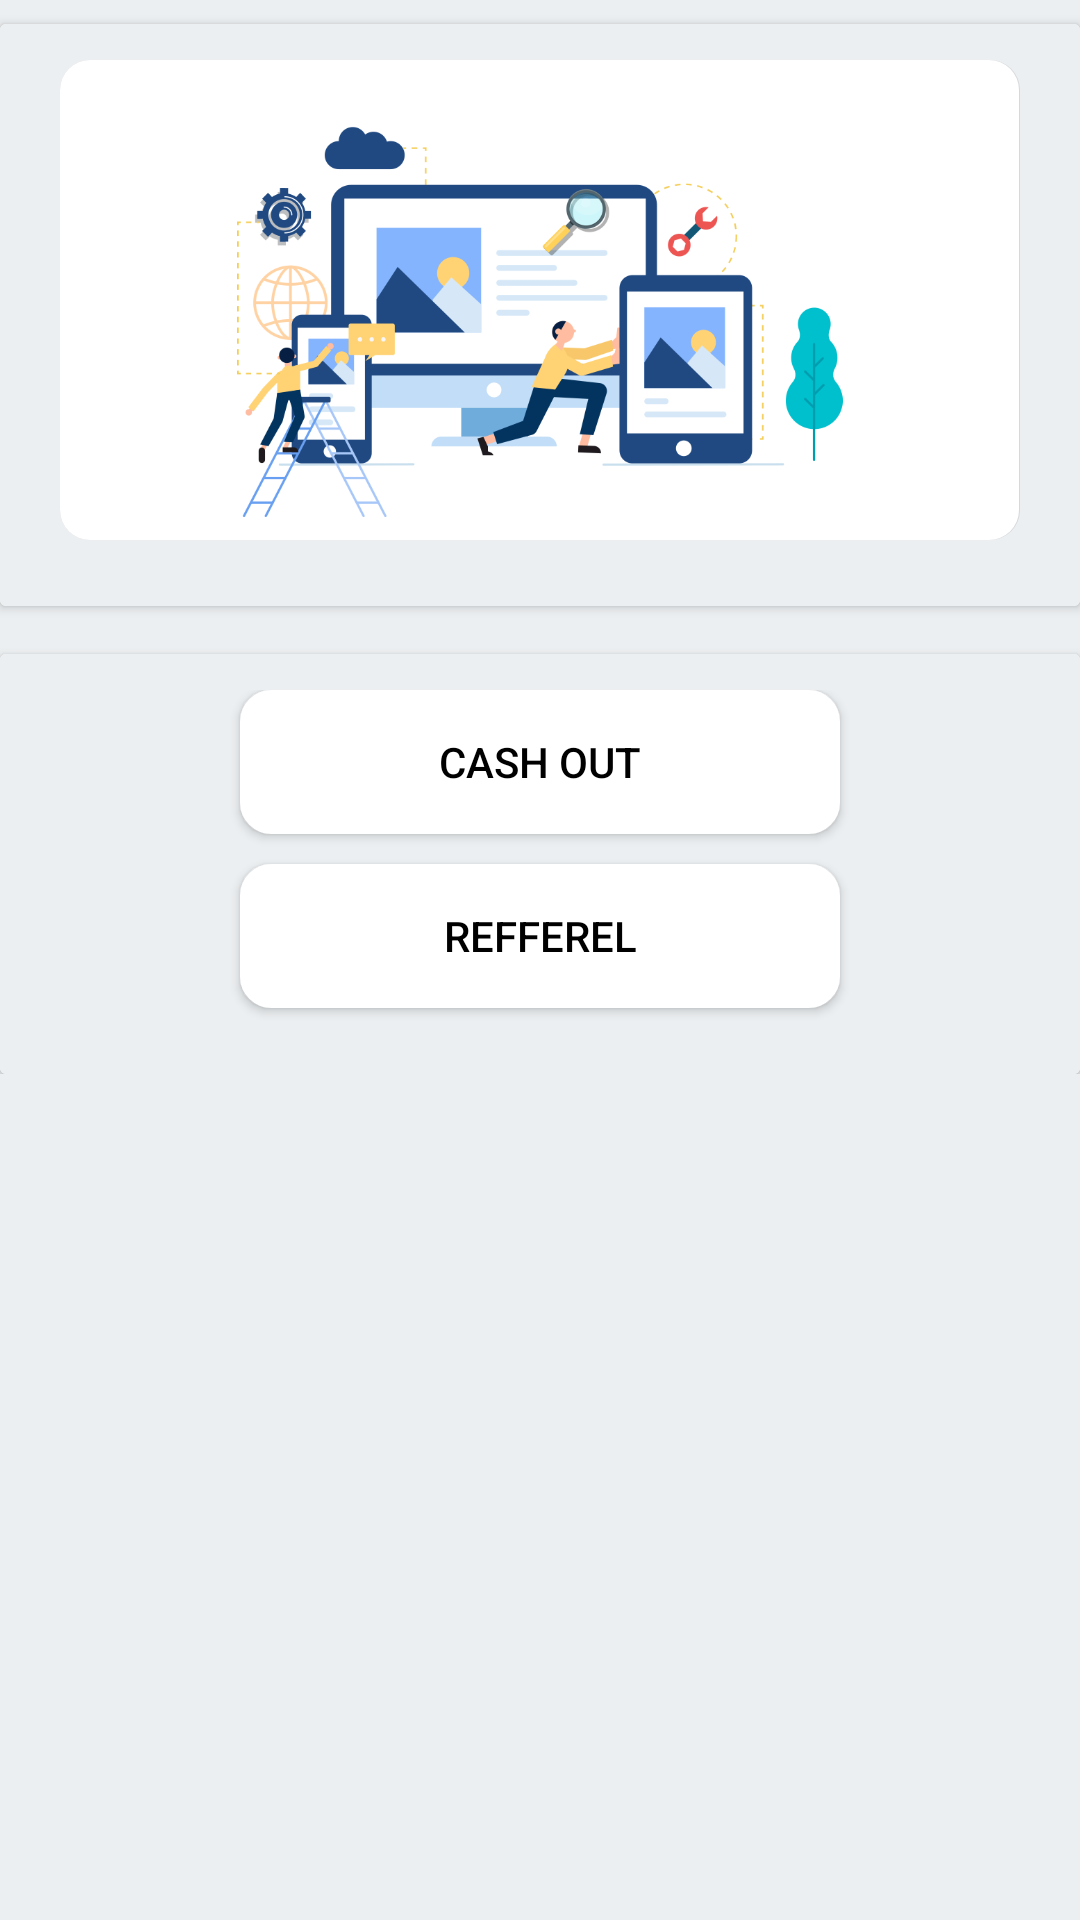

Layout XML and referenced resources for this Android screen:
<!-- AndroidManifest.xml: application theme Theme.Dekhai -->
<!-- res/layout/payment_history_activity.xml -->
<?xml version="1.0" encoding="utf-8"?>
<ScrollView xmlns:android="http://schemas.android.com/apk/res/android"
    xmlns:app="http://schemas.android.com/apk/res-auto"
    xmlns:tools="http://schemas.android.com/tools"
    android:layout_width="match_parent"
    android:layout_height="match_parent"
    tools:context=".screen.payment_history"
    android:background="@color/materialBackground">

    <androidx.constraintlayout.widget.ConstraintLayout
        android:layout_width="match_parent"
        android:layout_height="wrap_content"
        android:paddingBottom="20dp"
        android:background="@color/materialBackground">



        <androidx.cardview.widget.CardView
            android:id="@+id/cardView1"
            android:layout_width="match_parent"
            android:layout_height="wrap_content"
            android:layout_marginTop="8dp"
            android:elevation="18dp"
            app:layout_constraintEnd_toEndOf="parent"
            app:layout_constraintStart_toStartOf="parent"
            app:layout_constraintTop_toTopOf="parent"
            android:background="@color/materialBackground">

            <GridLayout
                android:layout_width="match_parent"
                android:layout_height="wrap_content"
                android:columnCount="1"
                android:paddingStart="10dp"
                android:paddingEnd="10dp"
                android:paddingTop="12dp"
                android:paddingBottom="12dp"
                android:background="@color/materialBackground">

                <androidx.constraintlayout.widget.ConstraintLayout
                    android:id="@+id/banner"
                    android:layout_width="0dp"
                    android:layout_height="wrap_content"
                    android:layout_columnWeight=".25"
                    android:background="@drawable/new_background2"
                    android:layout_marginLeft="10dp"
                    android:layout_marginRight="10dp"
                    android:layout_marginBottom="10dp">


                    <ImageView
                        android:id="@+id/image7"
                        android:layout_width="match_parent"
                        android:layout_height="150dp"
                        android:layout_marginTop="10dp"
                        app:layout_constraintEnd_toEndOf="parent"
                        app:layout_constraintStart_toStartOf="parent"
                        app:layout_constraintTop_toTopOf="parent"
                        app:srcCompat="@drawable/banner_img" />



                </androidx.constraintlayout.widget.ConstraintLayout>

            </GridLayout>
        </androidx.cardview.widget.CardView>

        <androidx.cardview.widget.CardView
            android:id="@+id/cardView2"
            android:layout_width="match_parent"
            android:layout_height="wrap_content"
            android:layout_marginTop="16dp"
            android:layout_marginBottom="16dp"
            android:elevation="5dp"
            app:layout_constraintEnd_toEndOf="parent"
            app:layout_constraintStart_toStartOf="parent"
            app:layout_constraintTop_toBottomOf="@+id/cardView1"
            android:background="@color/materialBackground">

            <GridLayout
                android:layout_width="match_parent"
                android:layout_height="wrap_content"
                android:columnCount="1"
                android:paddingStart="10dp"
                android:paddingTop="12dp"
                android:paddingEnd="10dp"
                android:paddingBottom="12dp"
                android:background="@color/materialBackground">

                <Button
                    android:id="@+id/btnCashOut"
                    android:layout_height="wrap_content"
                    android:layout_width="200dp"
                    android:layout_columnWeight=".25"
                    android:layout_marginLeft="10dp"
                    android:layout_marginRight="10dp"
                    android:layout_marginBottom="10dp"
                    android:text="Cash Out"
                    android:layout_gravity="center"
                    android:textColor="@color/black"
                    app:backgroundTint="@color/white"
                    android:background="@drawable/buttondesign"/>

                <Button
                    android:id="@+id/btnRefferel"
                    android:layout_height="wrap_content"
                    android:layout_width="200dp"
                    android:layout_columnWeight=".25"
                    android:layout_marginLeft="10dp"
                    android:layout_marginRight="10dp"
                    android:layout_marginBottom="10dp"
                    android:text="Refferel"
                    android:layout_gravity="center"
                    android:textColor="@color/black"
                    app:backgroundTint="@color/white"
                    android:background="@drawable/buttondesign"/>


            </GridLayout>

        </androidx.cardview.widget.CardView>



    </androidx.constraintlayout.widget.ConstraintLayout>

</ScrollView>
<!-- resources referenced by this layout -->
<resources>
  <color name="black">#FF000000</color>
  <color name="materialBackground">#eceff1</color>
  <color name="white">#FFFFFFFF</color>
  <!-- drawable banner_img: png bitmap (drawable, 64361 bytes) -->
  <!-- drawable buttondesign (drawable) -->
  <?xml version="1.0" encoding="utf-8"?>
  <selector xmlns:android="http://schemas.android.com/apk/res/android" >
      <item android:state_pressed="true" >
          <shape android:shape="rectangle"  >
              <corners android:radius="10dp" />
              <stroke android:width="1dp" android:color="#5e7974" />
              <gradient android:angle="-90" android:startColor="#eceff1" android:endColor="#cfd8dc"  />
          </shape>
      </item>
      <item android:state_focused="true">
          <shape android:shape="rectangle"  >
              <corners android:radius="10dp" />
              <stroke android:width="1dp" android:backgroundTint="#5e7974" />
              <solid android:color="#58857e"/>
          </shape>
      </item>
      <item >
          <shape android:shape="rectangle"  >
              <corners android:radius="10dp" />
              <stroke android:width="1dp" android:color="#5e7974" />
              <gradient android:angle="-90" android:startColor="#eceff1" android:endColor="#58857e" />
          </shape>
      </item>
  </selector>
  <!-- drawable new_background2 (drawable) -->
  <?xml version="1.0" encoding="utf-8"?>
  <layer-list xmlns:android="http://schemas.android.com/apk/res/android">
      <item>
          <shape android:shape="rectangle">
              <solid android:color="#337C7C7C" />
              <corners android:radius="10dp"/>
          </shape>
      </item>
      <item android:right="1px">
          <shape android:shape="rectangle">
              <solid android:color="@color/white" />
              <corners android:radius="10dp"/>
          </shape>
      </item>
  
  </layer-list>
  <style name="Theme.Dekhai" parent="Theme.MaterialComponents.DayNight.NoActionBar">
          
          <item name="colorPrimary">@color/black</item>
          <item name="colorPrimaryVariant">@color/purple_700</item>
          <item name="colorOnPrimary">@color/white</item>
          
          <item name="colorSecondary">@color/teal_200</item>
          <item name="colorSecondaryVariant">@color/teal_700</item>
          <item name="colorOnSecondary">@color/black</item>
          
          <item name="android:statusBarColor" tools:targetApi="l">@color/black</item>
          
      </style>
  <color name="purple_700">#FF3700B3</color>
  <color name="teal_200">#FF03DAC5</color>
  <color name="teal_700">#FF018786</color>
</resources>
